Run: headless pygame with SDL's dummy video driver; simulated clock (each Clock.tick advances the game by its frame time, no real sleeping); random seed 0; keys injected as events and as key.get_pressed() state; no mouse input.
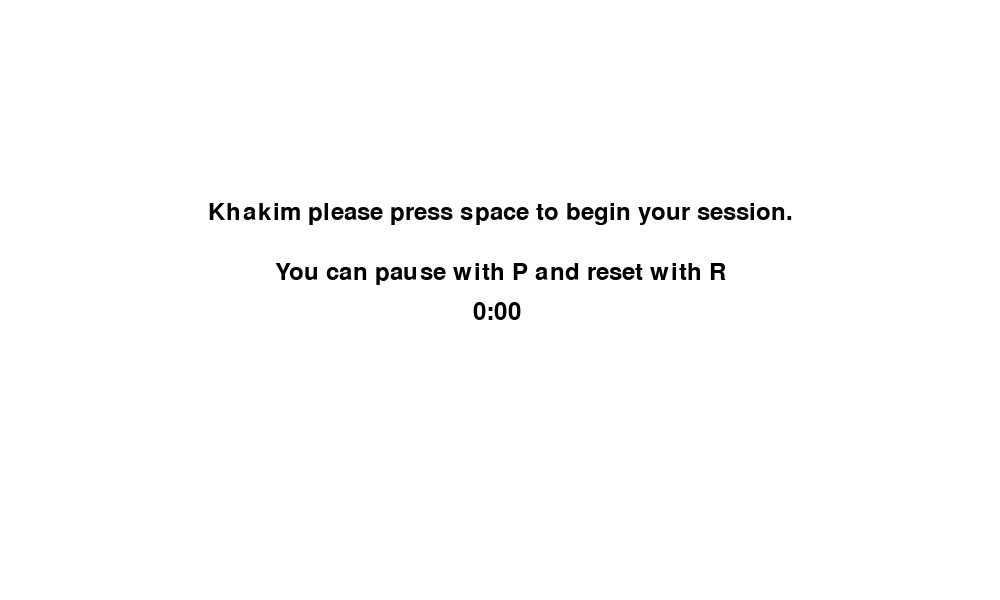
Frame 1 of 4 · flips 1–60 · no input
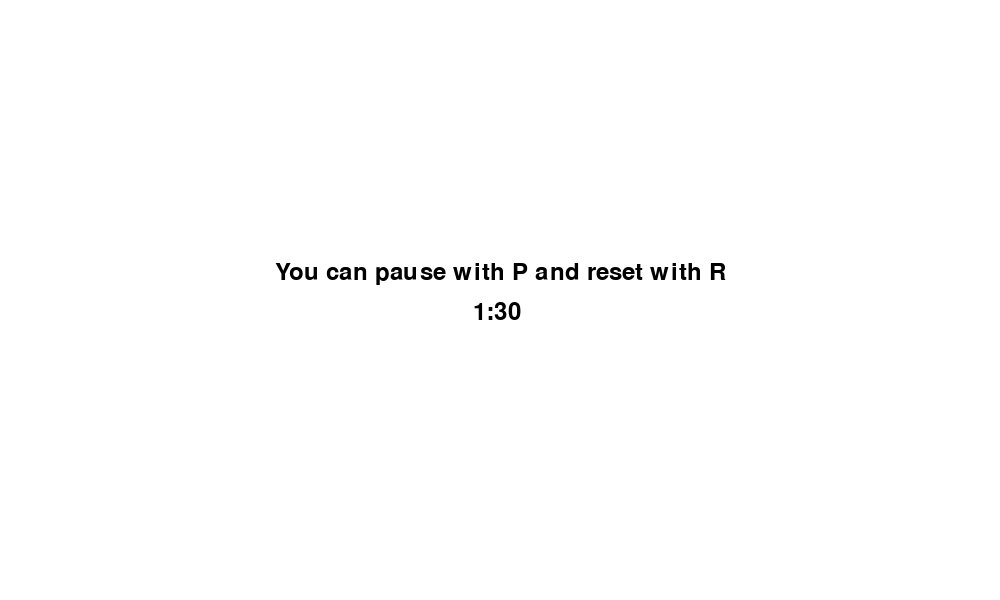
Frame 2 of 4 · flips 61–180 · tapped SPACE, RETURN · held RIGHT (→), D
Frame 3 of 4 · flips 181–300 · held DOWN (↓), S · screen unchanged from frame 2, image omitted
Frame 4 of 4 · flips 301–420 · held LEFT (←), A, UP (↑), W · screen unchanged from frame 3, image omitted

The pygame program that drew these frames:

import pygame
import sys


pygame.init()


width = 1000
height = 600


screen = pygame.display.set_mode((width, height))
font = pygame.font.SysFont("Arial", 36)


pygame.display.set_caption("Timer for study")

class Timer:
    def __init__(self):
        self.running = False
        self.started_time = 0
        self.pause = False
    def start(self):
        self.started_time = pygame.time.get_ticks()
        self.running = True

    def get_time(self):
        if self.running:
            # difference between the current time and started time
            elapsed_time = pygame.time.get_ticks() - self.started_time
            remaining_time =  5400000 - elapsed_time  # 2 h in ms

            if remaining_time <= 0:
                self.running = False
                remaining_time = 0

            hours = remaining_time // 3600000  # 1 h = 3600000 ms
            remaining_time -= hours * 3600000
            minutes = remaining_time // 60000  # 1 m = 60000 ms
            return hours, minutes

        elif self.pause == True:
            remaining_time = 5400000 - self.paused_time  # 2 h in ms

            if remaining_time <= 0:
                self.running = False
                remaining_time = 0

            hours = remaining_time // 3600000  # 1 h = 3600000 ms
            remaining_time -= hours * 3600000
            minutes = remaining_time // 60000  # 1 m = 60000 ms
            return hours, minutes

        else:
            return 0, 0  # if timer is stoped programm outputs 0

    def reset_timer(self):
        self.running = False
        self.started_time = pygame.time.get_ticks()
        self.paused_time = 0

    def pause_timer(self):
        if self.running:
            self.pause = True
            self.running = False
            self.paused_time = pygame.time.get_ticks() - self.started_time

# Creating object of Timer
time = Timer()
waiting_for_start = True
running = True

while running:
    for event in pygame.event.get():
        if event.type == pygame.QUIT:
            running = False
        elif event.type == pygame.KEYDOWN and waiting_for_start:
            if event.key == pygame.K_SPACE:
                time.start()
                waiting_for_start = False
        elif event.type == pygame.KEYDOWN and waiting_for_start == False:
            if event.key == pygame.K_p:
                time.pause_timer()
            elif event.key == pygame.K_r:
                time.reset_timer()
                waiting_for_start = True

    # Getting the time from timer
    hours, minutes = time.get_time()

    if hours == 0 and minutes == 0 and waiting_for_start == False:
        end_text = font.render("Salamaleihum CHAT, you are awesome!!!!", True, (0, 0, 0))
        screen.blit(end_text, (width // 2 - end_text.get_width() // 2, height // 3))

    # Text rendering
    time_text = font.render(f"{hours}:{minutes:02} ", True, (0, 0, 0))
    helping_text = font.render("You can pause with P and reset with R", True, (0, 0, 0))

    # Filling the screen with white
    screen.fill((255, 255, 255))

    # Message if waiting
    if waiting_for_start:
        prompt_text = font.render("Khakim please press space to begin your session.", True, (0, 0, 0))
        screen.blit(prompt_text, (width // 2 - prompt_text.get_width() // 2, height // 3))

    screen.blit(time_text, (width // 2 - time_text.get_width() // 2, height // 2))
    screen.blit(helping_text, (width // 2 - helping_text.get_width() // 2, height // 2 - 40))
    # screen update
    pygame.display.flip()

# quiting pygame
pygame.quit()
sys.exit()
